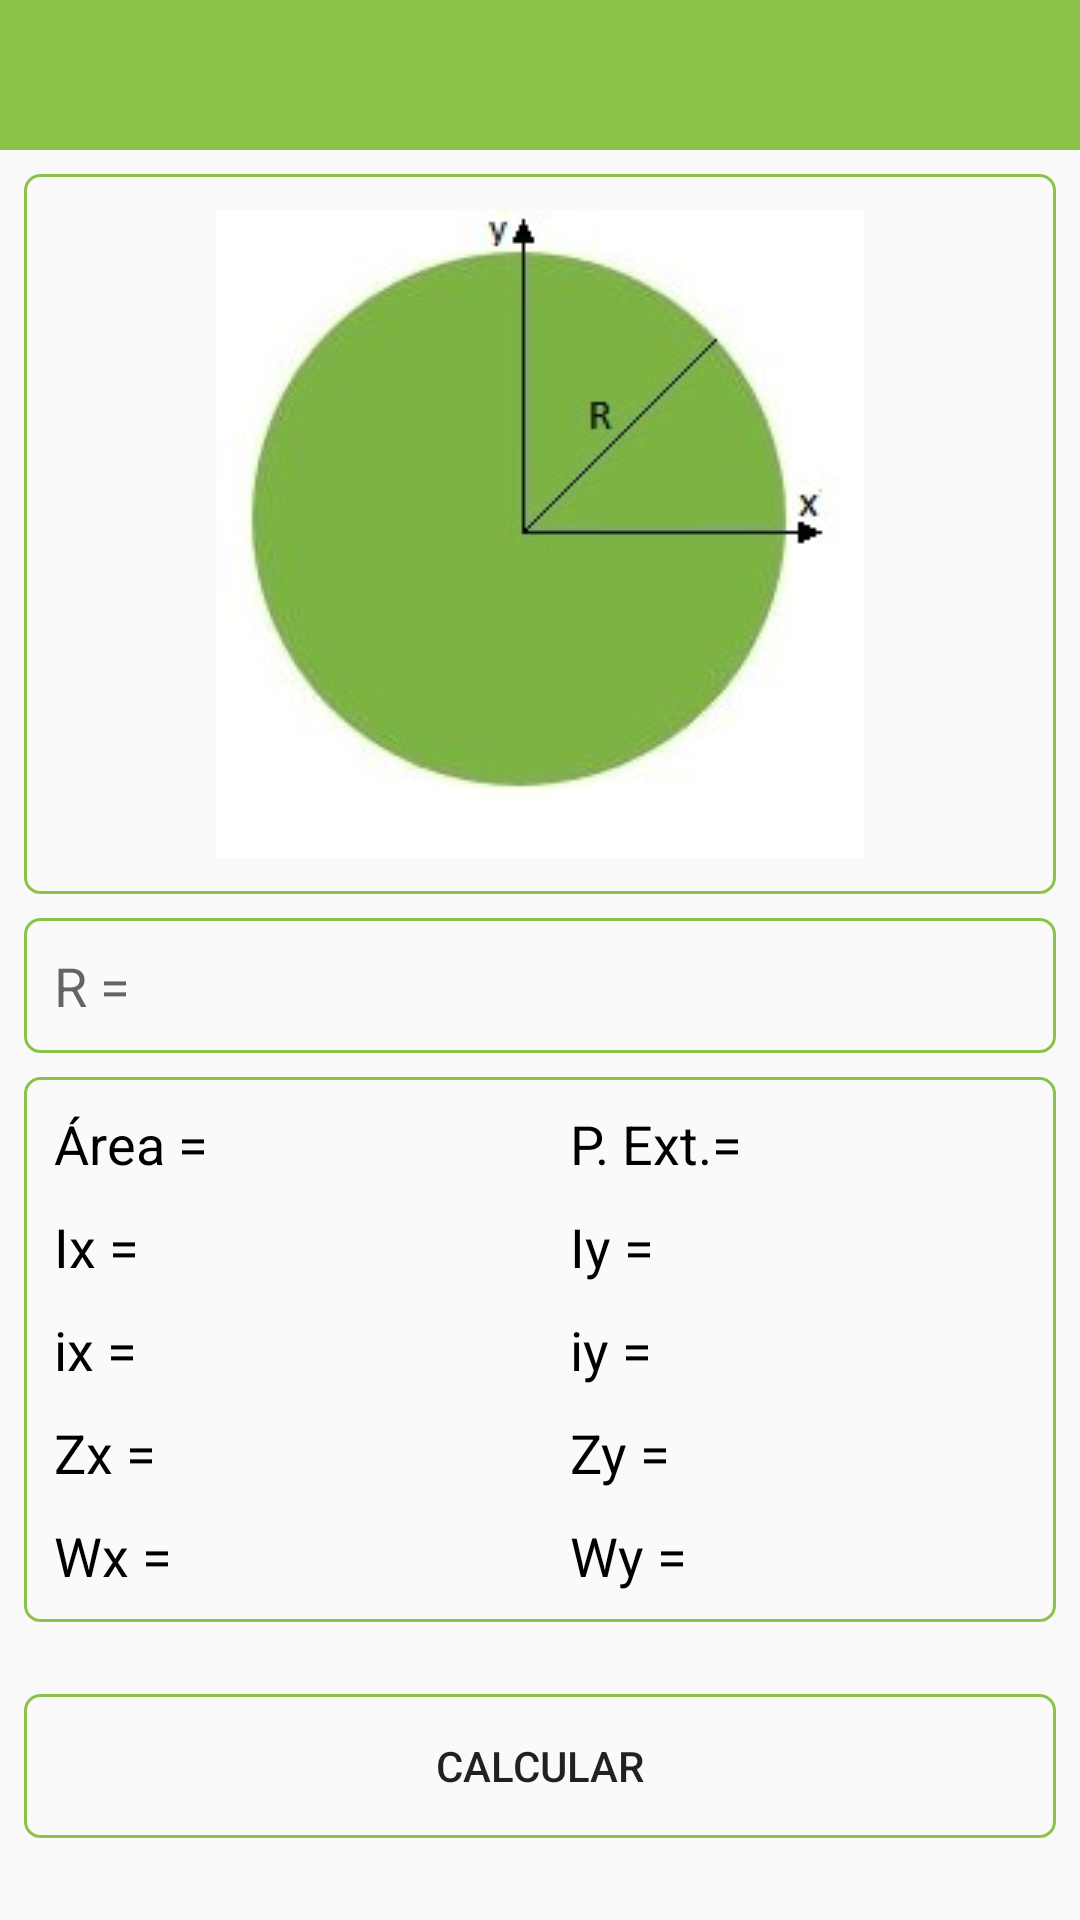

This screen was rendered from an Android layout file. Write that file and the resources it references.
<!-- AndroidManifest.xml: application theme AppTheme -->
<!-- res/layout/activity_tela_circulo.xml -->
<?xml version="1.0" encoding="utf-8"?>
<androidx.constraintlayout.widget.ConstraintLayout xmlns:android="http://schemas.android.com/apk/res/android"
    xmlns:app="http://schemas.android.com/apk/res-auto"
    xmlns:tools="http://schemas.android.com/tools"
    android:layout_width="match_parent"
    android:layout_height="match_parent"
    tools:context=".activity.TelaCirculoActivity">

    <include
        android:id="@+id/include2"
        layout="@layout/toolbar"
        android:layout_width="match_parent"
        android:layout_height="wrap_content"
        app:layout_constraintEnd_toEndOf="parent"
        app:layout_constraintStart_toStartOf="parent"
        app:layout_constraintTop_toTopOf="parent" />

    <ImageView
        android:id="@+id/imageView"
        android:layout_width="match_parent"
        android:layout_height="wrap_content"
        android:layout_marginStart="8dp"
        android:layout_marginTop="8dp"
        android:layout_marginEnd="8dp"
        android:background="@drawable/background"
        android:padding="12dp"
        app:layout_constraintBottom_toTopOf="@+id/editTextRaio"
        app:layout_constraintEnd_toEndOf="parent"
        app:layout_constraintStart_toStartOf="parent"
        app:layout_constraintTop_toBottomOf="@+id/include2"
        app:layout_constraintVertical_bias="0.0"
        app:layout_constraintVertical_chainStyle="packed"
        app:srcCompat="@drawable/tela_circulo" />


    <EditText
        android:id="@+id/editTextRaio"
        android:layout_width="match_parent"
        android:layout_height="@dimen/alturaCaixaDeTexto"
        android:layout_marginStart="8dp"
        android:layout_marginTop="8dp"
        android:layout_marginEnd="8dp"
        android:background="@drawable/background"
        android:ems="10"
        android:hint="R ="
        android:inputType="numberDecimal"
        android:padding="10dp"
        app:layout_constraintBottom_toTopOf="@+id/linearLayout2"
        app:layout_constraintEnd_toEndOf="parent"
        app:layout_constraintHorizontal_bias="0.0"
        app:layout_constraintStart_toStartOf="parent"
        app:layout_constraintTop_toBottomOf="@+id/imageView"

        />

    <LinearLayout
        android:id="@+id/linearLayout2"
        android:layout_width="match_parent"
        android:layout_height="wrap_content"
        android:layout_gravity="center"
        android:layout_margin="8dp"
        android:layout_marginStart="8dp"
        android:layout_marginTop="8dp"
        android:layout_marginEnd="8dp"
        android:background="@drawable/background"
        android:gravity="center"
        android:orientation="horizontal"
        app:layout_constraintBottom_toTopOf="@+id/buttonCalcular"
        app:layout_constraintEnd_toEndOf="parent"
        app:layout_constraintStart_toStartOf="parent"
        app:layout_constraintTop_toBottomOf="@+id/editTextRaio">

        <LinearLayout
            android:layout_width="match_parent"
            android:layout_height="match_parent"
            android:layout_weight="1"
            android:orientation="vertical"
            android:padding="5dp"
            android:weightSum="1">

            <TextView
                android:id="@+id/textViewArea"
                android:layout_width="match_parent"
                android:layout_height="wrap_content"
                android:layout_weight="1"
                android:padding="5dp"
                android:text="Área ="
                android:textColor="@android:color/black"
                android:textSize="18sp" />

            <TextView
                android:id="@+id/textViewIx"
                android:layout_width="match_parent"
                android:layout_height="wrap_content"
                android:layout_weight="1"
                android:padding="5dp"
                android:text="Ix ="
                android:textColor="@android:color/black"
                android:textSize="18sp" />

            <TextView
                android:id="@+id/textViewix"
                android:layout_width="match_parent"
                android:layout_height="wrap_content"
                android:layout_weight="1"
                android:padding="5dp"
                android:text="ix ="
                android:textColor="@android:color/black"
                android:textSize="18sp" />

            <TextView
                android:id="@+id/textViewZx"
                android:layout_width="match_parent"
                android:layout_height="wrap_content"
                android:layout_weight="1"
                android:padding="5dp"
                android:text="Zx ="
                android:textColor="@android:color/black"
                android:textSize="18sp" />

            <TextView
                android:id="@+id/textViewWx"
                android:layout_width="match_parent"
                android:layout_height="wrap_content"
                android:layout_weight="1"
                android:padding="5dp"
                android:text="Wx = "
                android:textColor="@android:color/black"
                android:textSize="18sp" />

        </LinearLayout>

        <LinearLayout
            android:layout_width="match_parent"
            android:layout_height="match_parent"
            android:layout_weight="1"
            android:orientation="vertical"
            android:padding="5dp"
            android:weightSum="1">

            <TextView
                android:id="@+id/textViewPerimetro"
                android:layout_width="match_parent"
                android:layout_height="wrap_content"
                android:layout_weight="1"
                android:gravity="start|center_vertical"
                android:padding="5dp"
                android:text="P. Ext.="
                android:textColor="@android:color/black"
                android:textSize="18sp" />

            <TextView
                android:id="@+id/textViewIy"
                android:layout_width="match_parent"
                android:layout_height="wrap_content"
                android:layout_weight="1"
                android:padding="5dp"
                android:text="Iy ="
                android:textColor="@android:color/black"
                android:textSize="18sp" />

            <TextView
                android:id="@+id/textViewiy"
                android:layout_width="match_parent"
                android:layout_height="wrap_content"
                android:layout_weight="1"
                android:padding="5dp"
                android:text="iy ="
                android:textColor="@android:color/black"
                android:textSize="18sp" />

            <TextView
                android:id="@+id/textViewZy"
                android:layout_width="match_parent"
                android:layout_height="wrap_content"
                android:layout_weight="1"
                android:padding="5dp"
                android:text="Zy ="
                android:textColor="@android:color/black"
                android:textSize="18sp" />

            <TextView
                android:id="@+id/textViewWy"
                android:layout_width="match_parent"
                android:layout_height="wrap_content"
                android:layout_weight="1"
                android:padding="5dp"
                android:text="Wy ="
                android:textColor="@android:color/black"
                android:textSize="18sp" />
        </LinearLayout>

    </LinearLayout>

    <Button
        android:id="@+id/buttonCalcular"
        android:layout_width="match_parent"
        android:layout_height="wrap_content"
        android:layout_marginStart="8dp"
        android:layout_marginTop="16dp"
        android:layout_marginEnd="8dp"
        android:background="@drawable/background"
        android:text="Calcular"
        app:layout_constraintBottom_toBottomOf="parent"
        app:layout_constraintEnd_toEndOf="parent"
        app:layout_constraintStart_toStartOf="parent"
        app:layout_constraintTop_toBottomOf="@+id/linearLayout2" />

</androidx.constraintlayout.widget.ConstraintLayout>
<!-- res/layout/toolbar.xml (included above) -->
<?xml version="1.0" encoding="utf-8"?>
<FrameLayout xmlns:android="http://schemas.android.com/apk/res/android"
    android:layout_width="match_parent"
    android:layout_height="wrap_content">

    <androidx.appcompat.widget.Toolbar
        android:id="@+id/toolbarPrincipal"
        android:layout_width="match_parent"
        android:layout_height="50dp"
        android:background="?attr/colorPrimary"
        android:elevation="5dp"
        android:minHeight="?attr/actionBarSize"
        android:theme="@style/AppThemeToolbar"/>
</FrameLayout>
<!-- resources referenced by this layout -->
<resources>
  <dimen name="alturaCaixaDeTexto">45dp</dimen>
  <!-- drawable background (drawable) -->
  <?xml version="1.0" encoding="utf-8"?>
  <shape xmlns:android="http://schemas.android.com/apk/res/android"
      android:shape="rectangle">
  
      <solid android:color="#00FFFFFF"></solid>
      <corners android:radius="5dp"></corners>
      <stroke android:width="1dp" android:color="@color/colorPrimary"></stroke>
  
  </shape>
  <!-- drawable tela_circulo: jpg bitmap (drawable-v24, 11278 bytes) -->
  <style name="AppThemeToolbar" parent="Theme.AppCompat.Light.NoActionBar">
          <item name="colorPrimary">@color/colorPrimary</item>
          <item name="colorPrimaryDark">@color/colorPrimaryDark</item>
          <item name="colorAccent">@color/colorAccent</item>
          <item name="android:actionMenuTextColor">@android:color/white</item>
          <item name="android:tint">#ffffff</item>
      </style>
  <style name="AppTheme" parent="Theme.AppCompat.Light.NoActionBar">
          
          <item name="colorPrimary">@color/colorPrimary</item>
          <item name="colorPrimaryDark">@color/colorPrimaryDark</item>
          <item name="colorAccent">@color/colorAccent</item>
          <item name="android:actionMenuTextColor">@android:color/white</item>
      </style>
  <color name="colorPrimary">#8bc34a</color>
  <color name="colorPrimaryDark">#5a9216</color>
  <color name="colorAccent">#BEF67A</color>
</resources>
